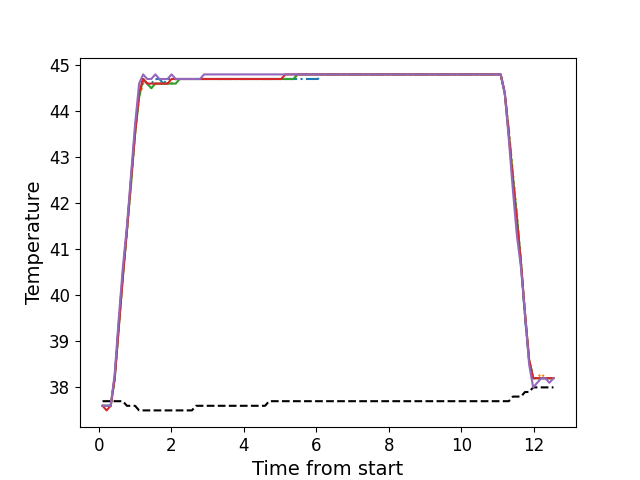

The file beside this chart, header and first rows:
, times, neutral, z1, z2, z3, z4, z5
0, 0.1057, 37.7, 37.6, 37.6, 37.6, 37.6, 37.6
1, 0.2173, 37.7, 37.6, 37.6, 37.6, 37.5, 37.6
2, 0.3299, 37.7, 37.6, 37.6, 37.6, 37.6, 37.6
3, 0.4415, 37.7, 38.2, 38.2, 38.2, 38.2, 38.3
4, 0.5532, 37.7, 39.4, 39.3, 39.3, 39.3, 39.5
5, 0.6658, 37.7, 40.5, 40.4, 40.4, 40.4, 40.6
6, 0.7774, 37.6, 41.4, 41.4, 41.4, 41.4, 41.5
7, 0.89, 37.6, 42.5, 42.4, 42.4, 42.5, 42.6
8, 1.002, 37.6, 43.6, 43.5, 43.5, 43.5, 43.7
9, 1.114, 37.5, 44.4, 44.3, 44.3, 44.4, 44.6
10, 1.226, 37.5, 44.7, 44.6, 44.7, 44.7, 44.8
11, 1.338, 37.5, 44.6, 44.6, 44.6, 44.6, 44.7
12, 1.45, 37.5, 44.6, 44.5, 44.5, 44.6, 44.7
13, 1.562, 37.5, 44.7, 44.6, 44.6, 44.6, 44.8
14, 1.674, 37.5, 44.7, 44.6, 44.6, 44.6, 44.7
15, 1.786, 37.5, 44.6, 44.6, 44.6, 44.6, 44.7
16, 1.899, 37.5, 44.7, 44.6, 44.6, 44.6, 44.7
17, 2.01, 37.5, 44.7, 44.6, 44.6, 44.7, 44.8
18, 2.123, 37.5, 44.7, 44.7, 44.6, 44.7, 44.7
19, 2.235, 37.5, 44.7, 44.7, 44.7, 44.7, 44.7
20, 2.347, 37.5, 44.7, 44.7, 44.7, 44.7, 44.7
21, 2.459, 37.5, 44.7, 44.7, 44.7, 44.7, 44.7
22, 2.571, 37.5, 44.7, 44.7, 44.7, 44.7, 44.7
23, 2.683, 37.6, 44.7, 44.7, 44.7, 44.7, 44.7
24, 2.794, 37.6, 44.7, 44.7, 44.7, 44.7, 44.7
25, 2.907, 37.6, 44.7, 44.7, 44.7, 44.7, 44.8
26, 3.019, 37.6, 44.7, 44.7, 44.7, 44.7, 44.8
27, 3.131, 37.6, 44.7, 44.7, 44.7, 44.7, 44.8
28, 3.244, 37.6, 44.7, 44.7, 44.7, 44.7, 44.8
29, 3.356, 37.6, 44.7, 44.7, 44.7, 44.7, 44.8
30, 3.467, 37.6, 44.7, 44.7, 44.7, 44.7, 44.8
31, 3.58, 37.6, 44.7, 44.7, 44.7, 44.7, 44.8
32, 3.692, 37.6, 44.7, 44.7, 44.7, 44.7, 44.8
33, 3.803, 37.6, 44.7, 44.7, 44.7, 44.7, 44.8
34, 3.916, 37.6, 44.7, 44.7, 44.7, 44.7, 44.8
35, 4.027, 37.6, 44.7, 44.7, 44.7, 44.7, 44.8
36, 4.14, 37.6, 44.7, 44.7, 44.7, 44.7, 44.8
37, 4.252, 37.6, 44.7, 44.7, 44.7, 44.7, 44.8
38, 4.364, 37.6, 44.7, 44.7, 44.7, 44.7, 44.8
39, 4.476, 37.6, 44.7, 44.7, 44.7, 44.7, 44.8
40, 4.589, 37.6, 44.7, 44.7, 44.7, 44.7, 44.8
41, 4.701, 37.7, 44.7, 44.7, 44.7, 44.7, 44.8
42, 4.812, 37.7, 44.7, 44.7, 44.7, 44.7, 44.8
43, 4.924, 37.7, 44.7, 44.7, 44.7, 44.7, 44.8
44, 5.036, 37.7, 44.7, 44.7, 44.7, 44.7, 44.8
45, 5.149, 37.7, 44.7, 44.7, 44.7, 44.8, 44.8
46, 5.26, 37.7, 44.7, 44.7, 44.7, 44.8, 44.8
47, 5.372, 37.7, 44.7, 44.7, 44.7, 44.8, 44.8
48, 5.485, 37.7, 44.7, 44.8, 44.8, 44.8, 44.8
49, 5.597, 37.7, 44.7, 44.8, 44.8, 44.8, 44.8
50, 5.708, 37.7, 44.7, 44.8, 44.8, 44.8, 44.8
51, 5.821, 37.7, 44.7, 44.8, 44.8, 44.8, 44.8
52, 5.934, 37.7, 44.7, 44.8, 44.8, 44.8, 44.8
53, 6.045, 37.7, 44.7, 44.8, 44.8, 44.8, 44.8
54, 6.157, 37.7, 44.8, 44.8, 44.8, 44.8, 44.8
55, 6.269, 37.7, 44.8, 44.8, 44.8, 44.8, 44.8
56, 6.381, 37.7, 44.8, 44.8, 44.8, 44.8, 44.8
57, 6.494, 37.7, 44.8, 44.8, 44.8, 44.8, 44.8
58, 6.605, 37.7, 44.8, 44.8, 44.8, 44.8, 44.8
59, 6.718, 37.7, 44.8, 44.8, 44.8, 44.8, 44.8
... 52 more rows
